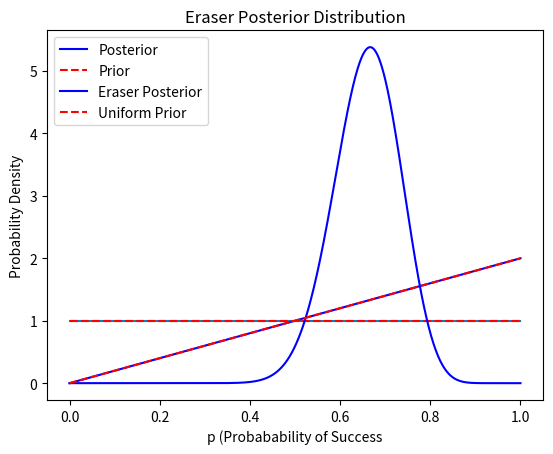

This figure's Python source:
# [redacted]
import numpy as np #Import numpy as np
from scipy.stats import binom
from scipy.integrate import trapezoid
#python -m pip install -U pip
#python -m pip install -U matplotlib
import matplotlib.pyplot as plt #Run above two comment lines in Anaconda Prompt before running this script

print("Question 3 Answer: 0.225 and 0.775")

# Subdivision size for spaceof success probabilities
N = 1000

# Sample the space of success probabilities from 1/dp evenly spaced pieces of [0,1]
p_grid = np.linspace(0, 1, N)

# The prior distribution is uniform; so we define it as an array of 1's
prior = np.ones(1000)

# Plotting
## Instantiate a plot of the prior distribution (plt.plot(x-values,y-values))
plt.plot(p_grid, prior)
## Label axes and create title and display
plt.xlabel("p (Probability of Success)")
plt.ylabel("Probability Density")
plt.title("Prior Distribution")
## Display the plot!
plt.show()

# Number of successes/heads for coin flip: change these values!
num_success_coin = 1
# Number of trials
num_trials_coin = 1

# Likelihoods: P(Data| Model(p))
# Here Data = {num_success, num_trials} and Model(p) is the binomial distribution
# with parameter p. The likelihood is a function of p.
likelihood_coin = binom.pmf(num_success_coin, n=num_trials_coin, p=p_grid)

# The posterior distribution is proportional to the prior distribution times the likelihood
posterior_coin_unnormalized = likelihood_coin * prior

# Normalize the posterior distribution so that the area under its curve is 1
# trapezoid(distribution, x-values) computes the area under the distribution
posterior = posterior_coin_unnormalized/trapezoid(posterior_coin_unnormalized, p_grid)

# Plotting
plt.plot(p_grid, posterior, label='Posterior', color='blue')
plt.plot(p_grid, prior, 'r--', label='Prior')
plt.xlabel('p (Probabability of Success')
plt.ylabel('Probability Density')
plt.title('Posterior Distribution')
plt.legend()
plt.show()

def probability_in_range(distribution, grid, a, b):
    """
    Calculate the probability that a distribution lies between values a and b.

    Parameters:
    - distribution (np.array): The probability distribution (e.g., posterior).
    - grid (np.array): The corresponding grid values (e.g., p_grid).
    - a (float): Lower bound of the range.
    - b (float): Upper bound of the range.

    Returns:
    - float: Probability that the distribution lies between a and b.
    """
    in_range = (grid >= a) & (grid <= b)
    probability = trapezoid(distribution[in_range], grid[in_range])
    return probability

print("Prior probability:", probability_in_range(prior, p_grid, 1/2 - 0.01, 1/2 + 0.01)) # compute the probability of p living in [1/2 - 0.01, 1/2 + 0.01] in the prior distribution

print("Posterior probability:", probability_in_range(posterior, p_grid, 1/2 - 0.01, 1/2 + 0.01)) # compute the probability of p living in [1/2 - 0.01, 1/2 + 0.01] in the posterior distribution

cPrior = posterior

# Number of successes/heads for coin flip: change these values!
num_success_coin = 25 #Times eraser lands white side up
# Number of trials
num_trials_coin = 38 #Times eraser was flipped

# Likelihoods: P(Data| Model(p))
# Here Data = {num_success, num_trials} and Model(p) is the binomial distribution
# with parameter p. The likelihood is a function of p.
likelihood_coin = binom.pmf(num_success_coin, n=num_trials_coin, p=p_grid)

# The posterior distribution is proportional to the prior distribution times the likelihood
posterior_coin_unnormalized = likelihood_coin * cPrior

# Normalize the posterior distribution so that the area under its curve is 1
# trapezoid(distribution, x-values) computes the area under the distribution
posterior = posterior_coin_unnormalized/trapezoid(posterior_coin_unnormalized, p_grid)

# Plotting
plt.plot(p_grid, posterior, label='Eraser Posterior', color='blue')
plt.plot(p_grid, cPrior, 'r--', label='Uniform Prior')
plt.xlabel('p (Probabability of Success')
plt.ylabel('Probability Density')
plt.title('Eraser Posterior Distribution')
plt.legend()
plt.show()

#Question 3 Answer: 0.225 and 0.775
'''
For the eraser: for the posterior distribution (starting with a uniform prior), find "a" and "b" such that the probability that "p" is between "a" and "b" (inclusive) is approximately 0.95
'''
print("\n")
print("Prior probability:", probability_in_range(prior, p_grid, 1/2 - 0.01, 1/2 + 0.01)) # compute the probability of p living in [1/2 - 0.01, 1/2 + 0.01] in the prior distribution

print("Posterior probability:", probability_in_range(posterior, p_grid, 1/2 - 0.01, 1/2 + 0.01)) # compute the probability of p living in [1/2 - 0.01, 1/2 + 0.01] in the posterior distribution

#Find how far the boundaries must be from 1/2 to the nearest hundredth
print("\nFinding hundredths place\n")
boundDiff = 0.01
while(probability_in_range(posterior, p_grid, 1/2 - boundDiff, 1/2 + boundDiff) < 0.95):
    print("boundDiff:", round(boundDiff, 2))
    print("probability_in_range:", probability_in_range(posterior, p_grid, 1/2 - boundDiff, 1/2 + boundDiff))
    boundDiff = boundDiff + 0.01

#Find how far the boundaries must be from 1/2 to the nearest thousandth
print("\nFinding thousandths place\n")
boundDiff = boundDiff - 0.01
while(probability_in_range(posterior, p_grid, 1/2 - boundDiff, 1/2 + boundDiff) < 0.95):
    print("boundDiff:", round(boundDiff, 3))
    print("probability_in_range:", probability_in_range(posterior, p_grid, 1/2 - boundDiff, 1/2 + boundDiff))
    boundDiff = boundDiff + 0.001

#Find and display the "a" and "b" boundaries to the nearest thousandth
print("\nSuccessful boundDiff:", round(boundDiff, 3))
print("Successful probability_in_range:", probability_in_range(posterior, p_grid, 1/2 - boundDiff, 1/2 + boundDiff))
aBound = 1/2 - boundDiff
bBound = 1/2 + boundDiff
print("\"a\" and \"b\" respectively are", round(aBound, 3), "and", round(bBound, 3))
